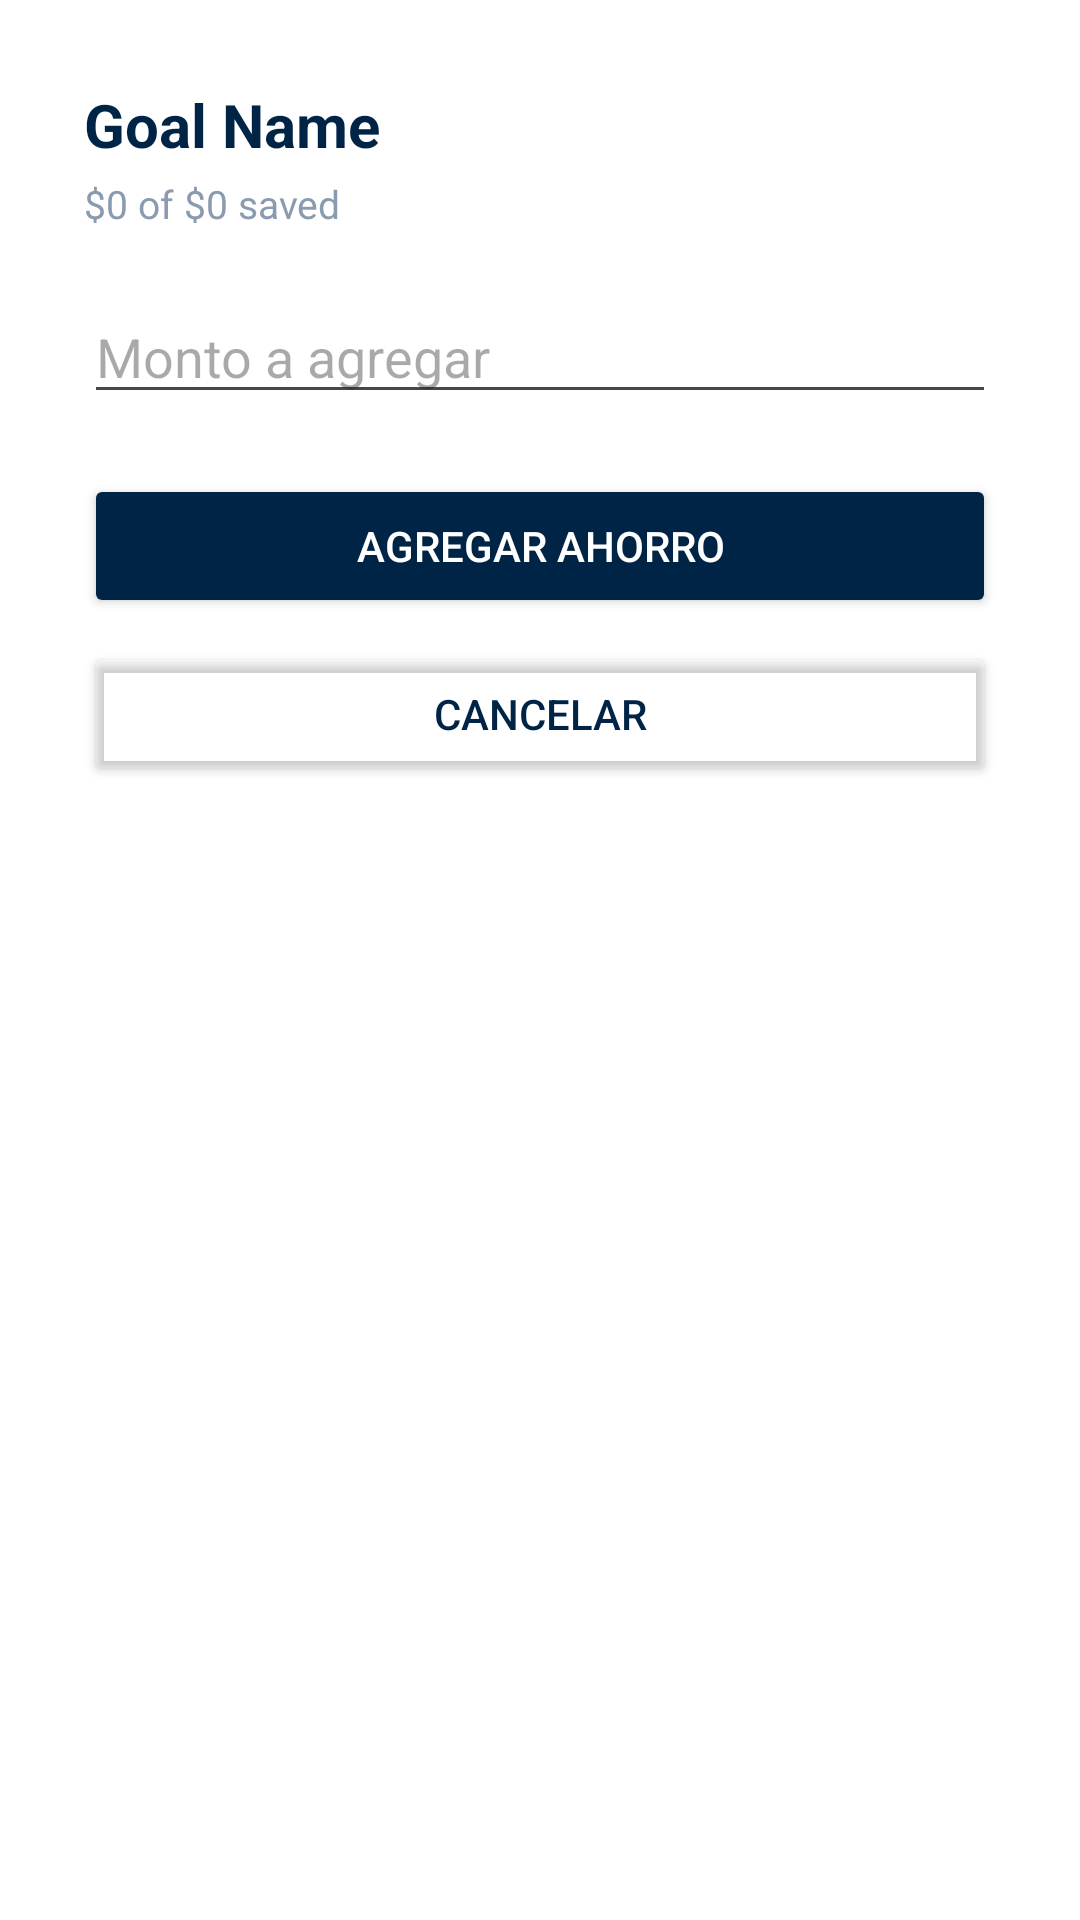

Here is an Android app screen rendered from its layout file. Give the layout XML and the strings, colors and styles it references.
<!-- AndroidManifest.xml: application theme Theme.CP171976GM181937PC191249 -->
<!-- res/layout/dialog_add_savings.xml -->
<?xml version="1.0" encoding="utf-8"?>
<LinearLayout
    xmlns:android="http://schemas.android.com/apk/res/android"
    android:layout_width="match_parent"
    android:layout_height="wrap_content"
    android:orientation="vertical"
    android:padding="28dp"
    android:background="#FFFFFF">

    <TextView
        android:id="@+id/tvGoalNameTitle"
        android:layout_width="wrap_content"
        android:layout_height="wrap_content"
        android:text="Goal Name"
        android:textSize="20sp"
        android:textStyle="bold"
        android:textColor="#002446"
        android:layout_marginBottom="4dp" />

    <TextView
        android:id="@+id/tvCurrentProgress"
        android:layout_width="wrap_content"
        android:layout_height="wrap_content"
        android:text="$0 of $0 saved"
        android:textSize="13sp"
        android:textColor="#8A9BB0"
        android:layout_marginBottom="20dp" />

    <EditText
        android:id="@+id/etSavingsAmount"
        android:layout_width="match_parent"
        android:layout_height="wrap_content"
        android:hint="Monto a agregar"
        android:inputType="numberDecimal"
        android:layout_marginBottom="20dp" />

    <Button
        android:id="@+id/btnConfirmSavings"
        android:layout_width="match_parent"
        android:layout_height="48dp"
        android:text="Agregar Ahorro"
        android:textColor="#FFFFFF"
        android:backgroundTint="#002446"
        android:layout_marginBottom="8dp" />

    <Button
        android:id="@+id/btnCancelSavings"
        android:layout_width="match_parent"
        android:layout_height="48dp"
        android:text="Cancelar"
        android:textColor="#002446"
        android:backgroundTint="@android:color/transparent" />
</LinearLayout>
<!-- resources referenced by this layout -->
<resources>
  <style name="Theme.CP171976GM181937PC191249" parent="Base.Theme.CP171976GM181937PC191249" />
  <style name="Base.Theme.CP171976GM181937PC191249" parent="Theme.Material3.DayNight.NoActionBar">
          
          
          <item name="floatingActionButtonStyle">@style/Widget.MaterialComponents.FloatingActionButton</item>
      </style>
</resources>
